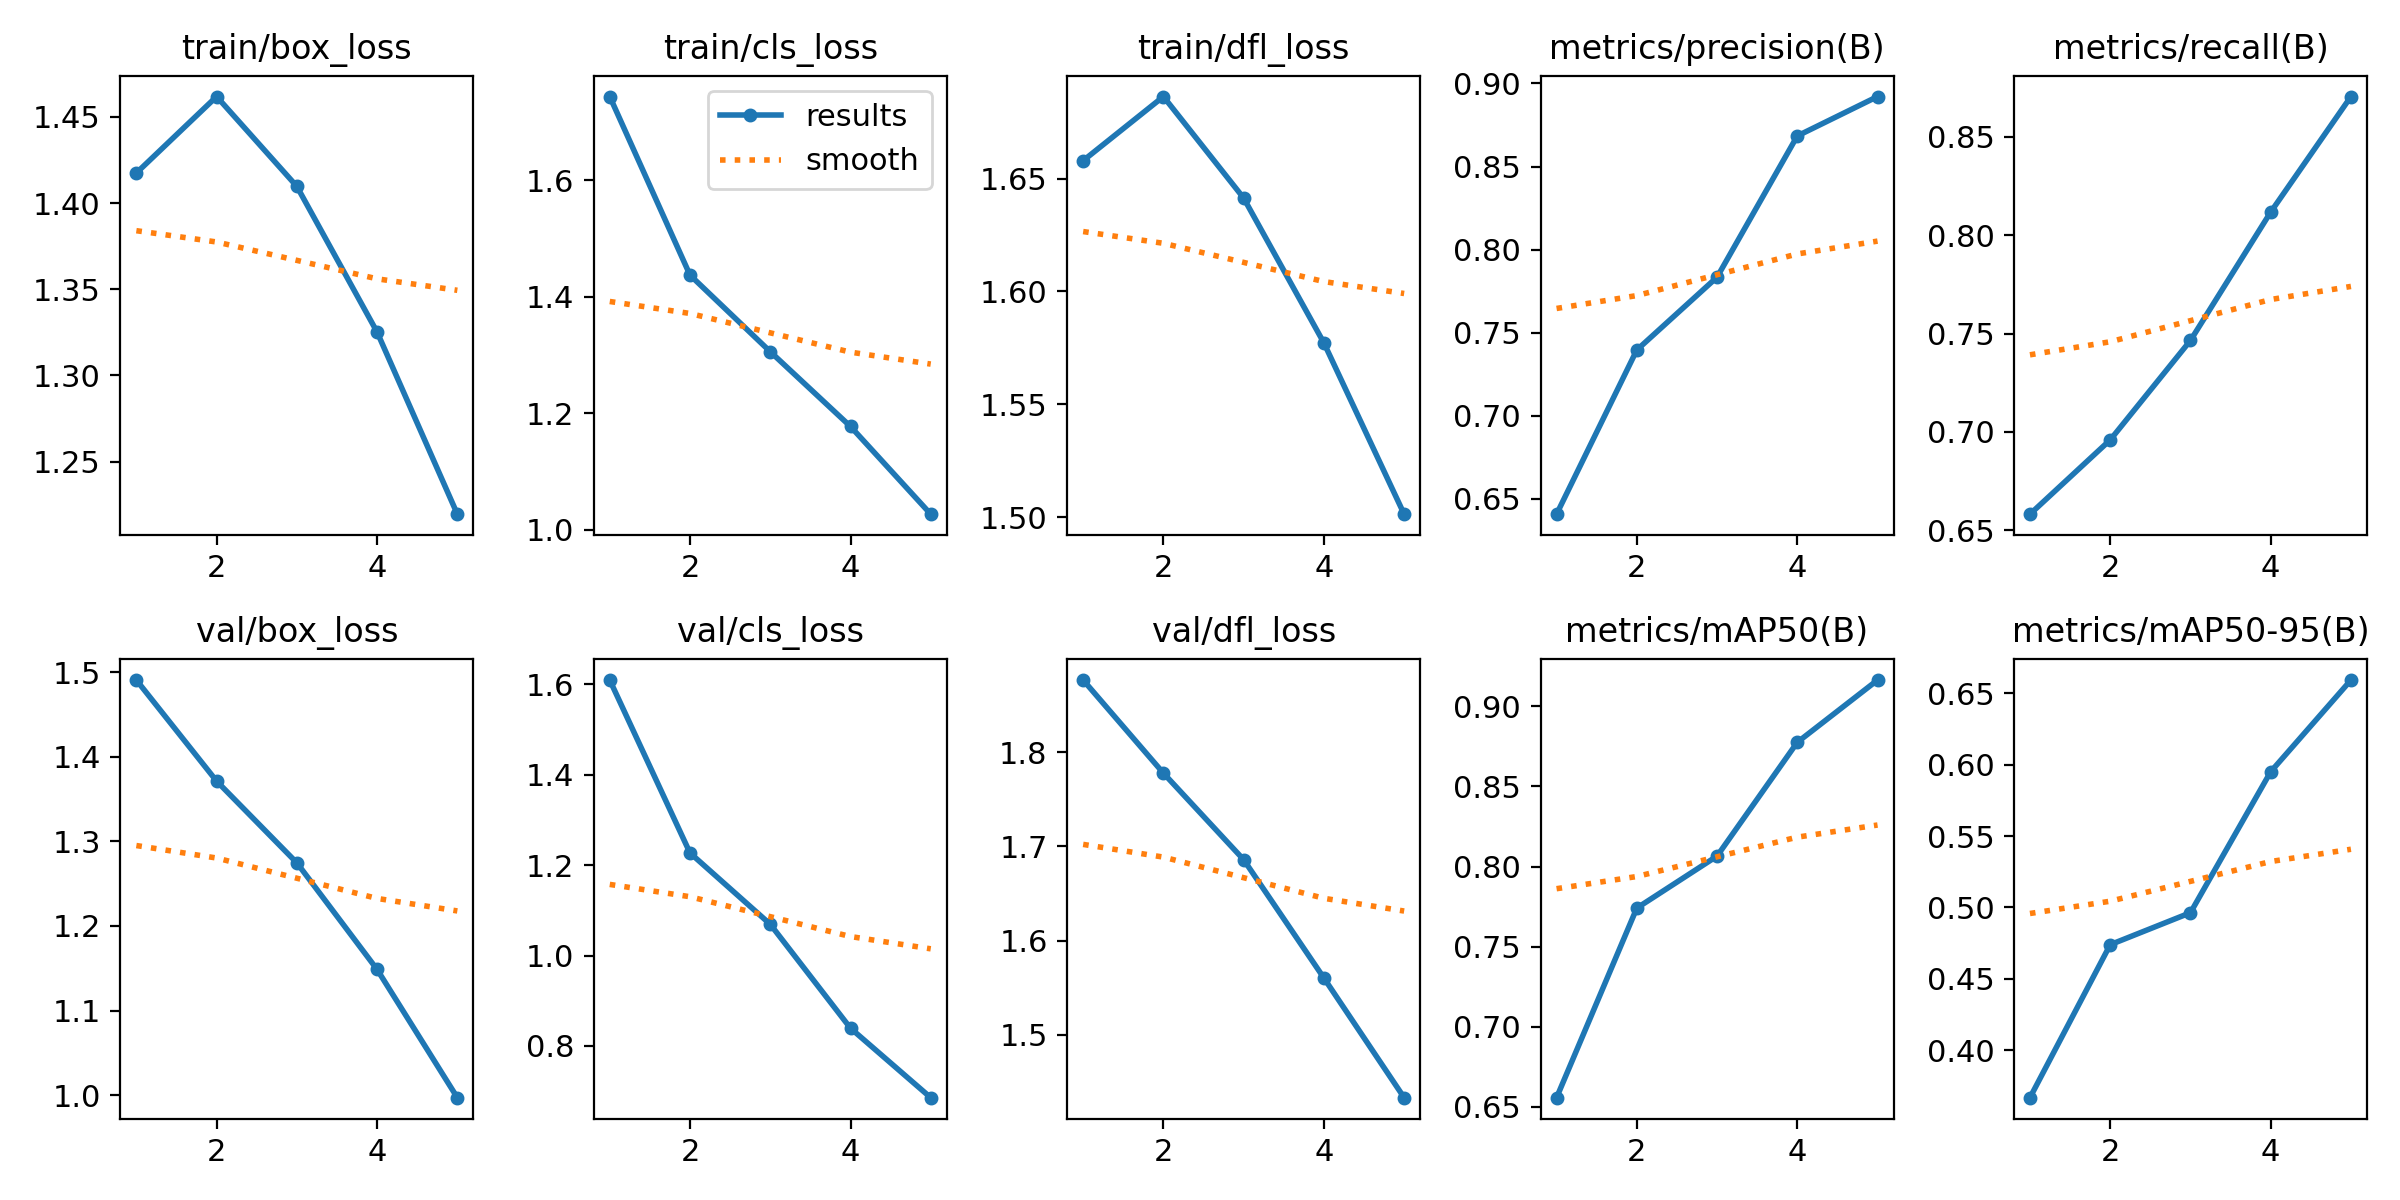

The data file committed next to this chart (first rows):
epoch, time, train/box_loss, train/cls_loss, train/dfl_loss, metrics/precision(B), metrics/recall(B), metrics/mAP50(B), metrics/mAP50-95(B), val/box_loss, val/cls_loss, val/dfl_loss, lr/pg0, lr/pg1, lr/pg2
1, 12446, 1.417, 1.744, 1.658, 0.6408, 0.6582, 0.6557, 0.3666, 1.491, 1.609, 1.877, 0.0006655, 0.0006655, 0.0006655
2, 23646, 1.462, 1.437, 1.686, 0.7396, 0.696, 0.7741, 0.4739, 1.371, 1.227, 1.778, 0.001068, 0.001068, 0.001068
3, 35660, 1.41, 1.306, 1.641, 0.7834, 0.7465, 0.8065, 0.4963, 1.275, 1.069, 1.686, 0.001207, 0.001207, 0.001207
4, 47791, 1.325, 1.177, 1.577, 0.8684, 0.8117, 0.8776, 0.5951, 1.149, 0.8393, 1.56, 0.000812, 0.000812, 0.000812
5, 61922, 1.22, 1.026, 1.501, 0.8921, 0.8704, 0.9164, 0.6594, 0.9969, 0.6857, 1.433, 0.000416, 0.000416, 0.000416
